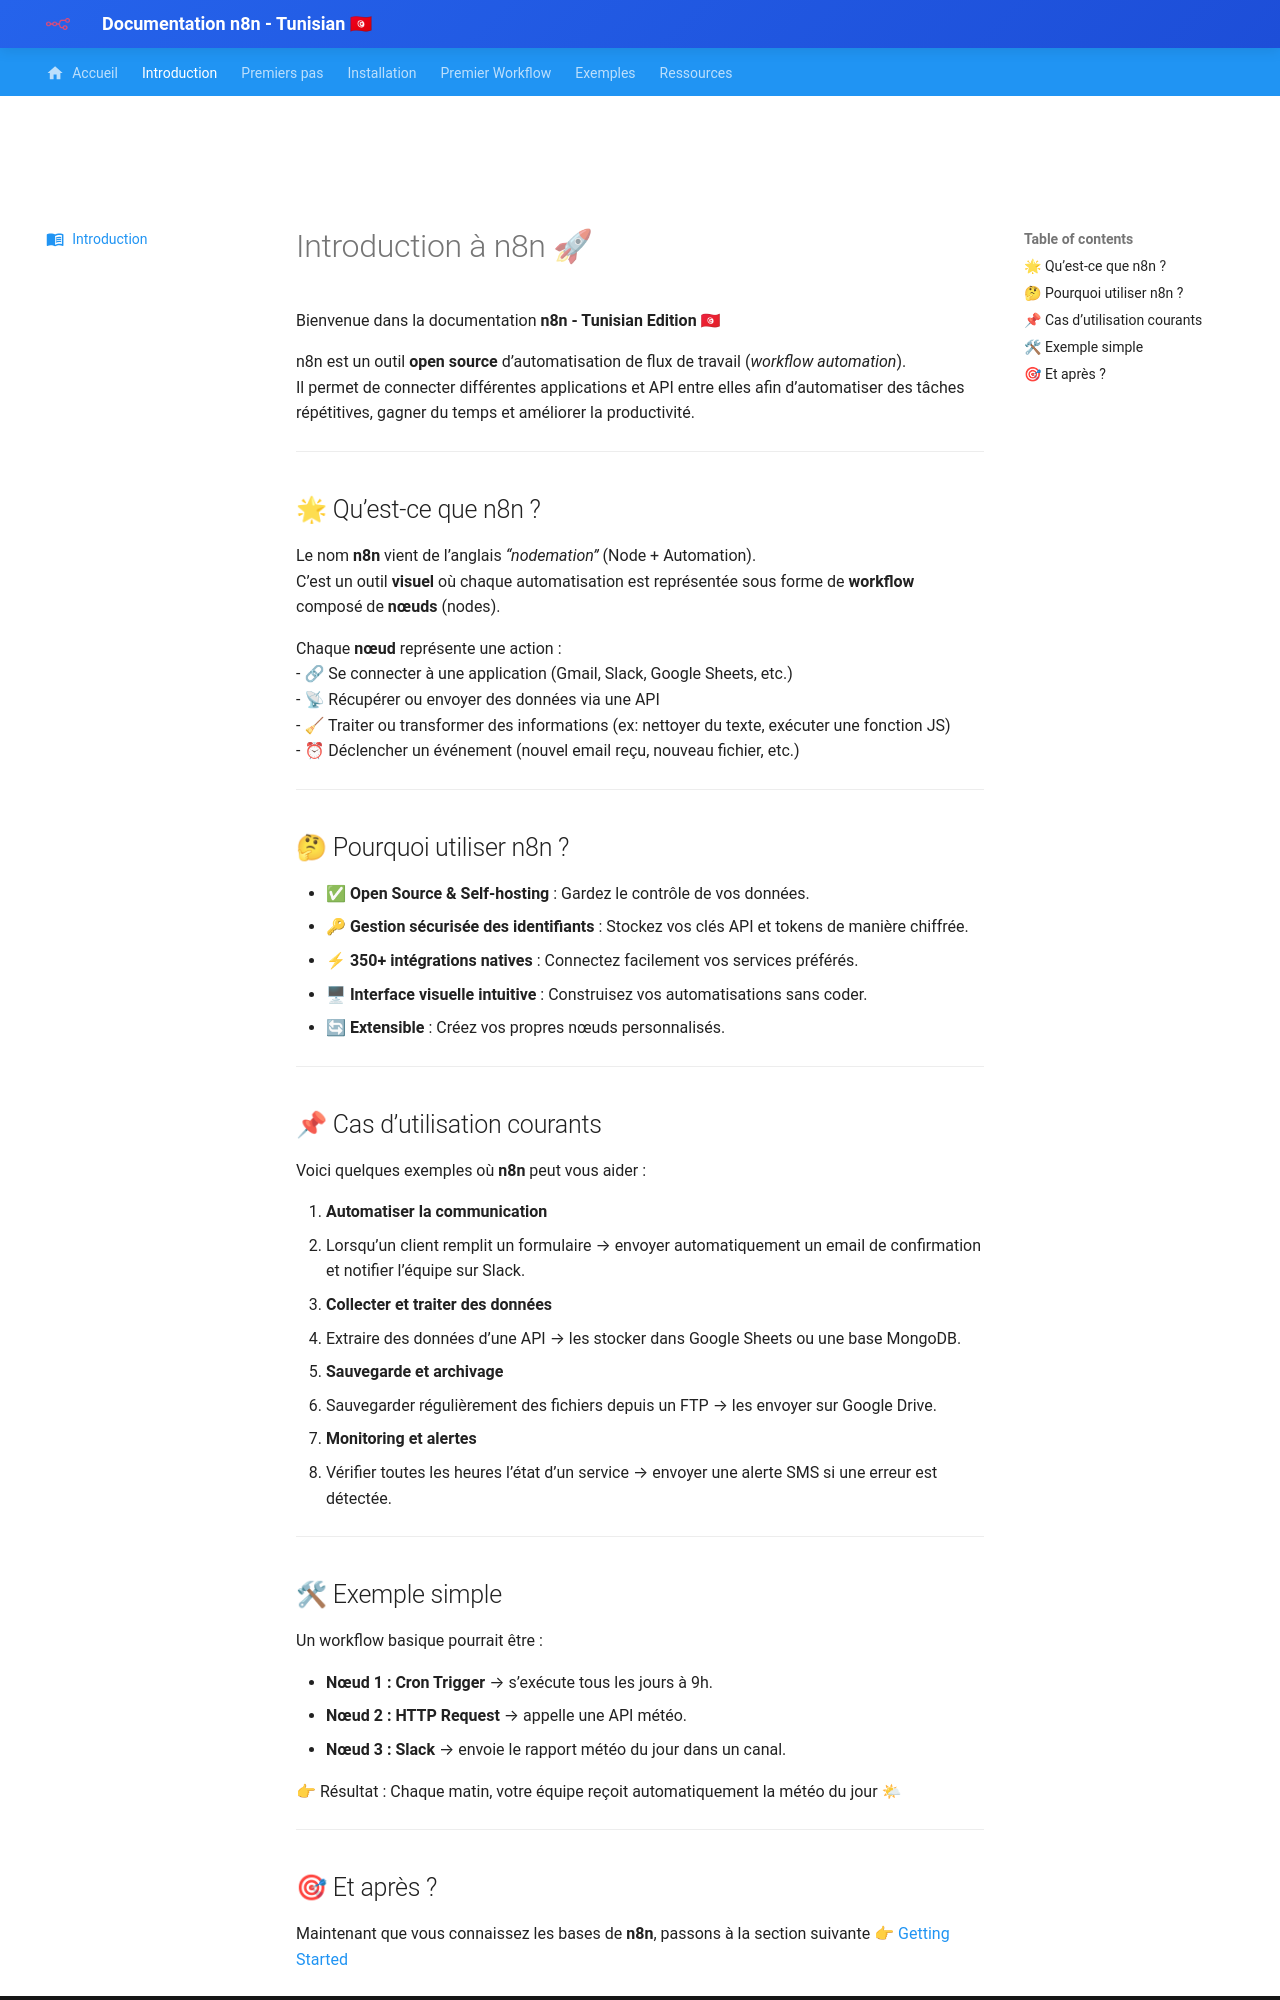

repository: louatizine/Document · page: introduction/index.html · generator: mkdocs

---
icon: material/book-open-variant
---

# Introduction à n8n 🚀

Bienvenue dans la documentation **n8n - Tunisian Edition** 🇹🇳  

n8n est un outil **open source** d’automatisation de flux de travail (*workflow automation*).  
Il permet de connecter différentes applications et API entre elles afin d’automatiser des tâches répétitives, gagner du temps et améliorer la productivité.

---

## 🌟 Qu’est-ce que n8n ?

Le nom **n8n** vient de l’anglais *“nodemation”* (Node + Automation).  
C’est un outil **visuel** où chaque automatisation est représentée sous forme de **workflow** composé de **nœuds** (nodes).  

Chaque **nœud** représente une action :  
- 🔗 Se connecter à une application (Gmail, Slack, Google Sheets, etc.)  
- 📡 Récupérer ou envoyer des données via une API  
- 🧹 Traiter ou transformer des informations (ex: nettoyer du texte, exécuter une fonction JS)  
- ⏰ Déclencher un événement (nouvel email reçu, nouveau fichier, etc.)  

---

## 🤔 Pourquoi utiliser n8n ?

- ✅ **Open Source & Self-hosting** : Gardez le contrôle de vos données.  
- 🔑 **Gestion sécurisée des identifiants** : Stockez vos clés API et tokens de manière chiffrée.  
- ⚡ **350+ intégrations natives** : Connectez facilement vos services préférés.  
- 🖥 **Interface visuelle intuitive** : Construisez vos automatisations sans coder.  
- 🔄 **Extensible** : Créez vos propres nœuds personnalisés.  

---

## 📌 Cas d’utilisation courants

Voici quelques exemples où **n8n** peut vous aider :  

1. **Automatiser la communication**  
   - Lorsqu’un client remplit un formulaire → envoyer automatiquement un email de confirmation et notifier l’équipe sur Slack.  

2. **Collecter et traiter des données**  
   - Extraire des données d’une API → les stocker dans Google Sheets ou une base MongoDB.  

3. **Sauvegarde et archivage**  
   - Sauvegarder régulièrement des fichiers depuis un FTP → les envoyer sur Google Drive.  

4. **Monitoring et alertes**  
   - Vérifier toutes les heures l’état d’un service → envoyer une alerte SMS si une erreur est détectée.  

---

## 🛠 Exemple simple

Un workflow basique pourrait être :  

- **Nœud 1 : Cron Trigger** → s’exécute tous les jours à 9h.  
- **Nœud 2 : HTTP Request** → appelle une API météo.  
- **Nœud 3 : Slack** → envoie le rapport météo du jour dans un canal.  

👉 Résultat : Chaque matin, votre équipe reçoit automatiquement la météo du jour 🌤  

---
